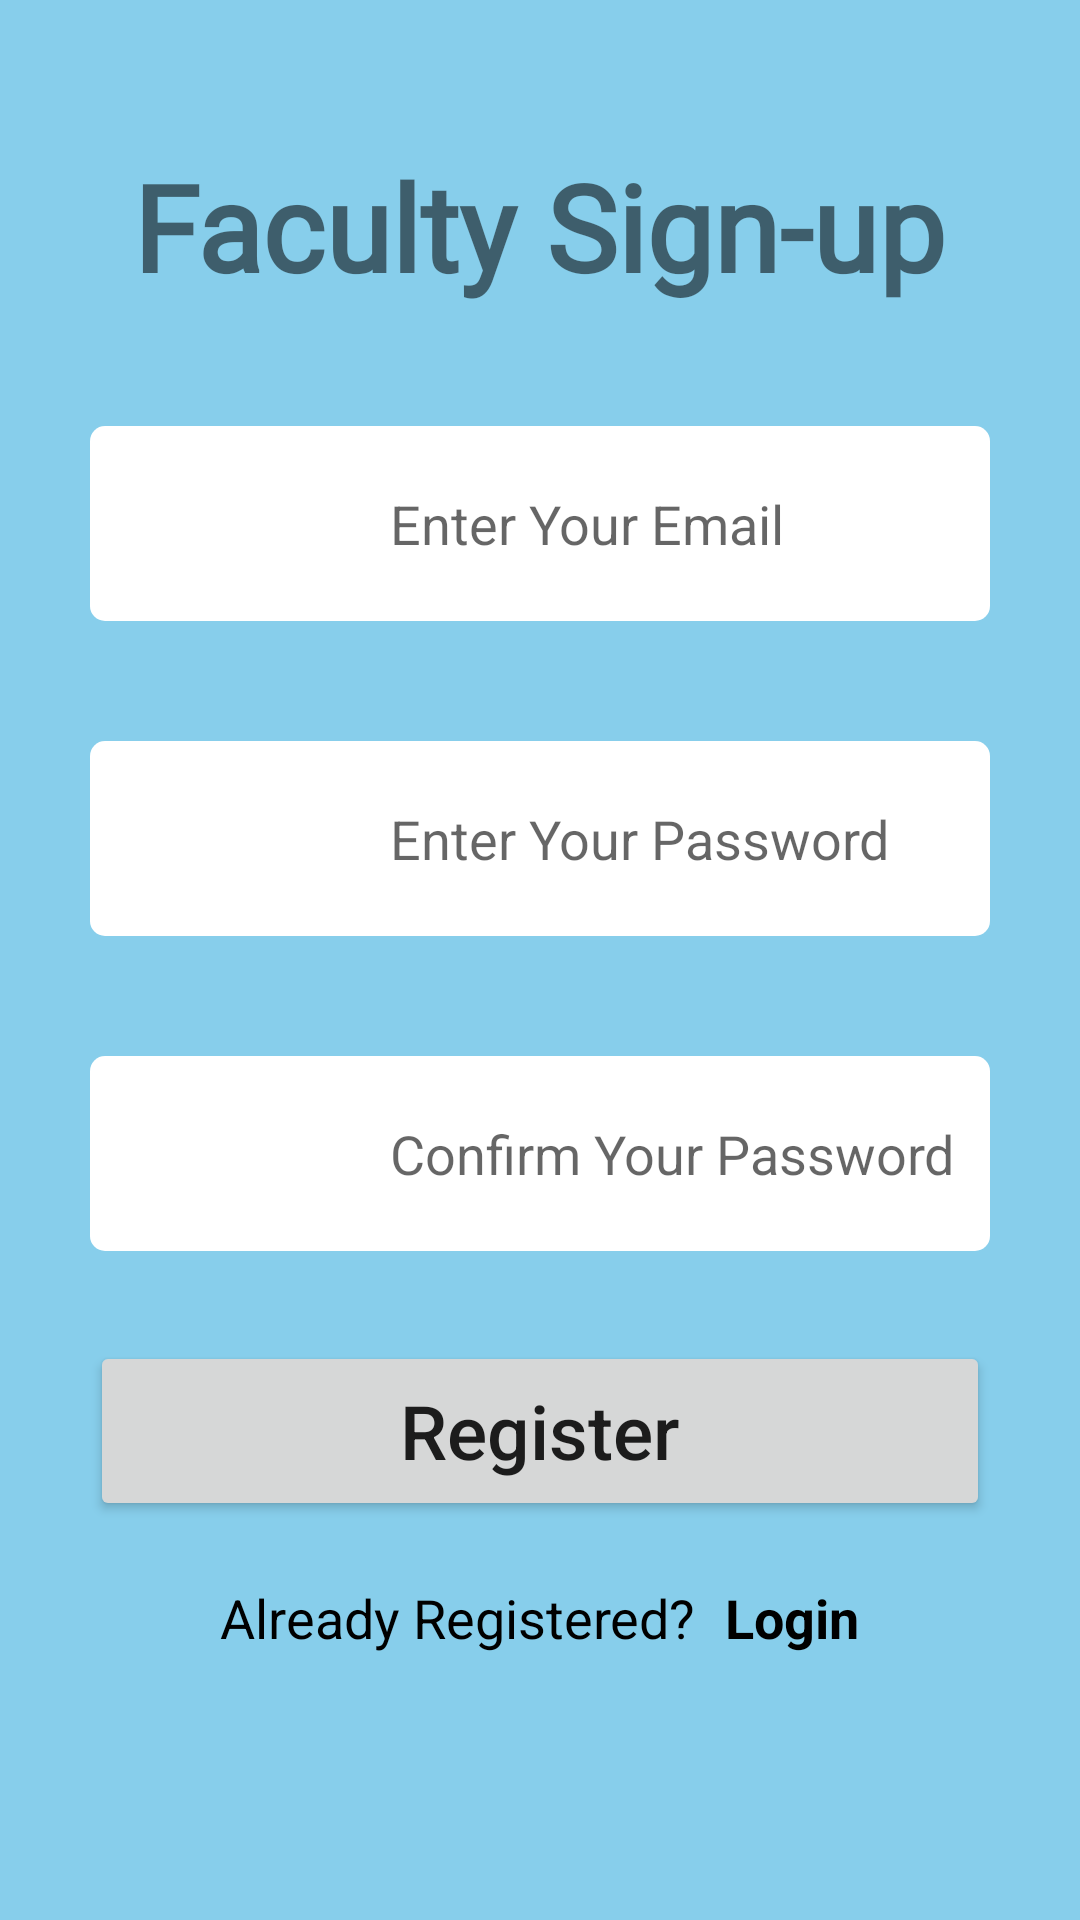

Here is an Android app screen rendered from its layout file. Give the layout XML and the strings, colors and styles it references.
<!-- AndroidManifest.xml: application theme Theme.CyMo -->
<!-- res/layout/signup.xml -->
<?xml version="1.0" encoding="utf-8"?>
<LinearLayout xmlns:android="http://schemas.android.com/apk/res/android"
    xmlns:app="http://schemas.android.com/apk/res-auto"
    xmlns:tools="http://schemas.android.com/tools"
    android:layout_width="match_parent"
    android:layout_height="match_parent"
    android:gravity="center"
    android:orientation="vertical"
    android:background="#87CEEB"
    android:paddingHorizontal="30dp"
    tools:context=".AuthAdmin">

    <TextView
        android:layout_width="wrap_content"
        android:layout_height="wrap_content"
        android:fontFamily="@font/almendra_display"
        android:text="Faculty Sign-up"
        android:textSize="40sp"
        android:textStyle="bold" />
    <RelativeLayout
        android:layout_width="match_parent"
        android:layout_height="wrap_content"
        android:layout_marginTop="40dp">
        <EditText
            android:id="@+id/userEmail"
            android:layout_width="match_parent"
            android:layout_height="65dp"
            android:hint="@string/enter_your_email"
            android:paddingLeft="100dp"
            android:paddingVertical="15dp"
            android:textColor="#000000"
            android:inputType="textEmailAddress"
            android:background="@drawable/rectangular_field"/>
        <ImageView
            android:layout_width="40dp"
            android:layout_height="40dp"
            android:layout_marginLeft="10dp"
            android:background="@drawable/email"
            android:layout_alignParentLeft="true"
            android:layout_centerInParent="true"/>
    </RelativeLayout>
    <RelativeLayout
        android:layout_width="match_parent"
        android:layout_height="wrap_content"
        android:layout_marginTop="40dp">
        <EditText
            android:id="@+id/userPassword"
            android:layout_width="match_parent"
            android:layout_height="65dp"
            android:hint="Enter Your Password"
            android:paddingLeft="100dp"
            android:paddingVertical="15dp"
            android:textColor="#000000"
            android:inputType="textPassword"
            android:background="@drawable/rectangular_field"/>
        <ImageView
            android:layout_width="40dp"
            android:layout_height="40dp"
            android:layout_marginLeft="10dp"
            android:background="@drawable/password"
            android:layout_alignParentLeft="true"
            android:layout_centerInParent="true"/>
    </RelativeLayout>
    <RelativeLayout
        android:layout_width="match_parent"
        android:layout_height="wrap_content"
        android:layout_marginTop="40dp">
        <EditText
            android:id="@+id/userPassword2"
            android:layout_width="match_parent"
            android:layout_height="65dp"
            android:hint="Confirm Your Password"
            android:paddingLeft="100dp"
            android:paddingVertical="15dp"
            android:textColor="#000000"
            android:inputType="textPassword"
            android:background="@drawable/rectangular_field"/>
        <ImageView
            android:layout_width="40dp"
            android:layout_height="40dp"
            android:layout_marginLeft="10dp"
            android:background="@drawable/password"
            android:layout_alignParentLeft="true"
            android:layout_centerInParent="true"/>
    </RelativeLayout>
    <Button
        android:id="@+id/register"
        android:layout_width="match_parent"
        android:layout_height="60dp"
        android:text="Register"
        android:layout_marginTop="30dp"
        android:textSize="25dp"
        android:textAllCaps="false" />
    <LinearLayout
        android:layout_width="wrap_content"
        android:layout_height="wrap_content"
        android:orientation="horizontal"
        android:gravity="center"
        android:layout_marginTop="20dp"
        android:layout_marginBottom="40dp">
        <TextView
            android:layout_width="match_parent"
            android:layout_height="match_parent"
            android:text="Already Registered?"
            android:textColor="#000000"
            android:textSize="18dp"/>
        <TextView
            android:id="@+id/signinTV"
            android:layout_width="match_parent"
            android:layout_height="match_parent"
            android:text="Login"
            android:textColor="#000000"
            android:textSize="18dp"
            android:layout_marginLeft="10dp"
            android:textStyle="bold"/>
    </LinearLayout>



</LinearLayout>
<!-- resources referenced by this layout -->
<resources>
  <!-- drawable rectangular_field (drawable) -->
  <?xml version="1.0" encoding="utf-8"?>
  <shape xmlns:android="http://schemas.android.com/apk/res/android"
      android:shape="rectangle">
      <solid android:color="#ffffff"/>
          <stroke android:dashWidth="1dp"
              android:color="#3c3c3c"/>
      <corners android:radius="5dp"/>
  </shape>
  <string name="enter_your_email">Enter Your Email</string>
  <style name="Theme.CyMo" parent="Theme.MaterialComponents.DayNight.NoActionBar">
          
          <item name="colorPrimary">@color/black</item>
          <item name="colorPrimaryVariant">@color/grey</item>
          <item name="colorOnPrimary">@color/white</item>
          
          <item name="colorSecondary">@color/teal_200</item>
          <item name="colorSecondaryVariant">@color/teal_700</item>
          <item name="colorOnSecondary">@color/black</item>
          
          <item name="android:statusBarColor" tools:targetApi="l">?attr/colorPrimaryVariant</item>
          
      </style>
  <!-- not gathered from this repository: default colours our renderer supplied (Android Studio template values) -->
  <color name="teal_200">#FF03DAC5</color>
  <color name="teal_700">#FF018786</color>
  <color name="black">#FF000000</color>
  <color name="white">#FFFFFFFF</color>
</resources>
